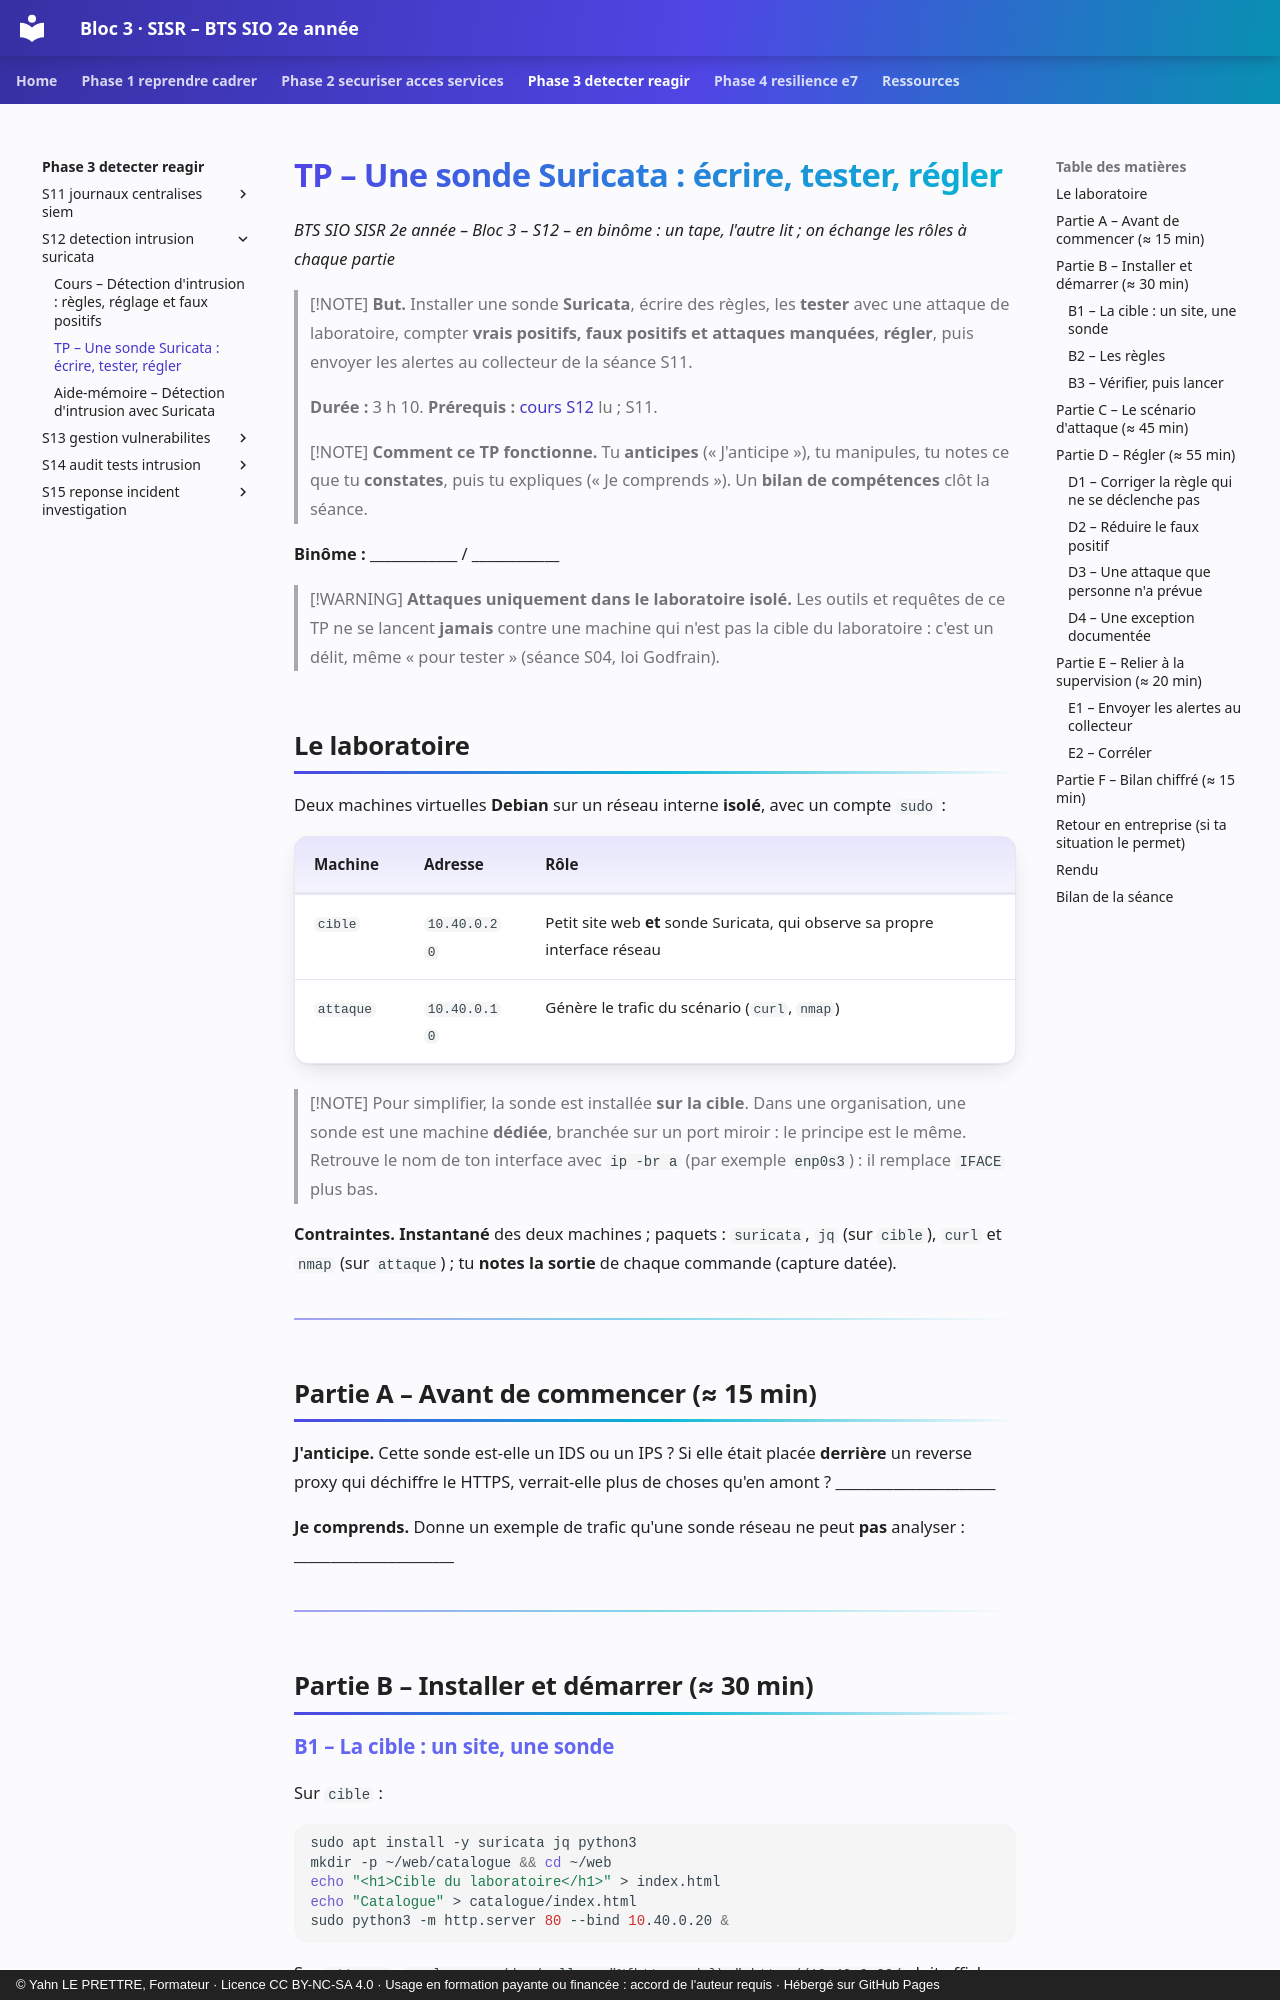

repository: YahnLP/bts2-sio-sisr-bloc3 · page: phase-3-detecter-reagir/S12-detection-intrusion-suricata/02-tp/index.html · generator: mkdocs · copyright: © Yahn LE PRETTRE, Formateur · Licence CC BY-NC-SA 4.0 · Usage en formation payante ou financée : accord de l'auteur requis · Hébergé sur GitHub Pages

# TP – Une sonde Suricata : écrire, tester, régler

*BTS SIO SISR 2e année – Bloc 3 – S12 – en binôme : un tape, l'autre lit ; on échange les rôles à chaque partie*

> [!NOTE]
> **But.** Installer une sonde **Suricata**, écrire des règles, les **tester** avec une attaque de laboratoire, compter **vrais positifs, faux positifs et attaques manquées**, **régler**, puis envoyer les alertes au collecteur de la séance S11.
>
> **Durée :** 3 h 10. **Prérequis :** [cours S12](01-cours.md) lu ; S11.

> [!NOTE]
> **Comment ce TP fonctionne.** Tu **anticipes** (« J'anticipe »), tu manipules, tu notes ce que tu **constates**, puis tu expliques (« Je comprends »). Un **bilan de compétences** clôt la séance.

**Binôme :** ____________ / ____________

> [!WARNING]
> **Attaques uniquement dans le laboratoire isolé.** Les outils et requêtes de ce TP ne se lancent **jamais** contre une machine qui n'est pas la cible du laboratoire : c'est un délit, même « pour tester » (séance S04, loi Godfrain).

## Le laboratoire

Deux machines virtuelles **Debian** sur un réseau interne **isolé**, avec un compte `sudo` :

| Machine | Adresse | Rôle |
|---|---|---|
| `cible` | `10.40.0.20` | Petit site web **et** sonde Suricata, qui observe sa propre interface réseau |
| `attaque` | `10.40.0.10` | Génère le trafic du scénario (`curl`, `nmap`) |

> [!NOTE]
> Pour simplifier, la sonde est installée **sur la cible**. Dans une organisation, une sonde est une machine **dédiée**, branchée sur un port miroir : le principe est le même. Retrouve le nom de ton interface avec `ip -br a` (par exemple `enp0s3`) : il remplace `IFACE` plus bas.

**Contraintes.** **Instantané** des deux machines ; paquets : `suricata`, `jq` (sur `cible`), `curl` et `nmap` (sur `attaque`) ; tu **notes la sortie** de chaque commande (capture datée).

---

## Partie A – Avant de commencer (≈ 15 min)

**J'anticipe.** Cette sonde est-elle un IDS ou un IPS ? Si elle était placée **derrière** un reverse proxy qui déchiffre le HTTPS, verrait-elle plus de choses qu'en amont ? ______________________

**Je comprends.** Donne un exemple de trafic qu'une sonde réseau ne peut **pas** analyser : ______________________

---

## Partie B – Installer et démarrer (≈ 30 min)
